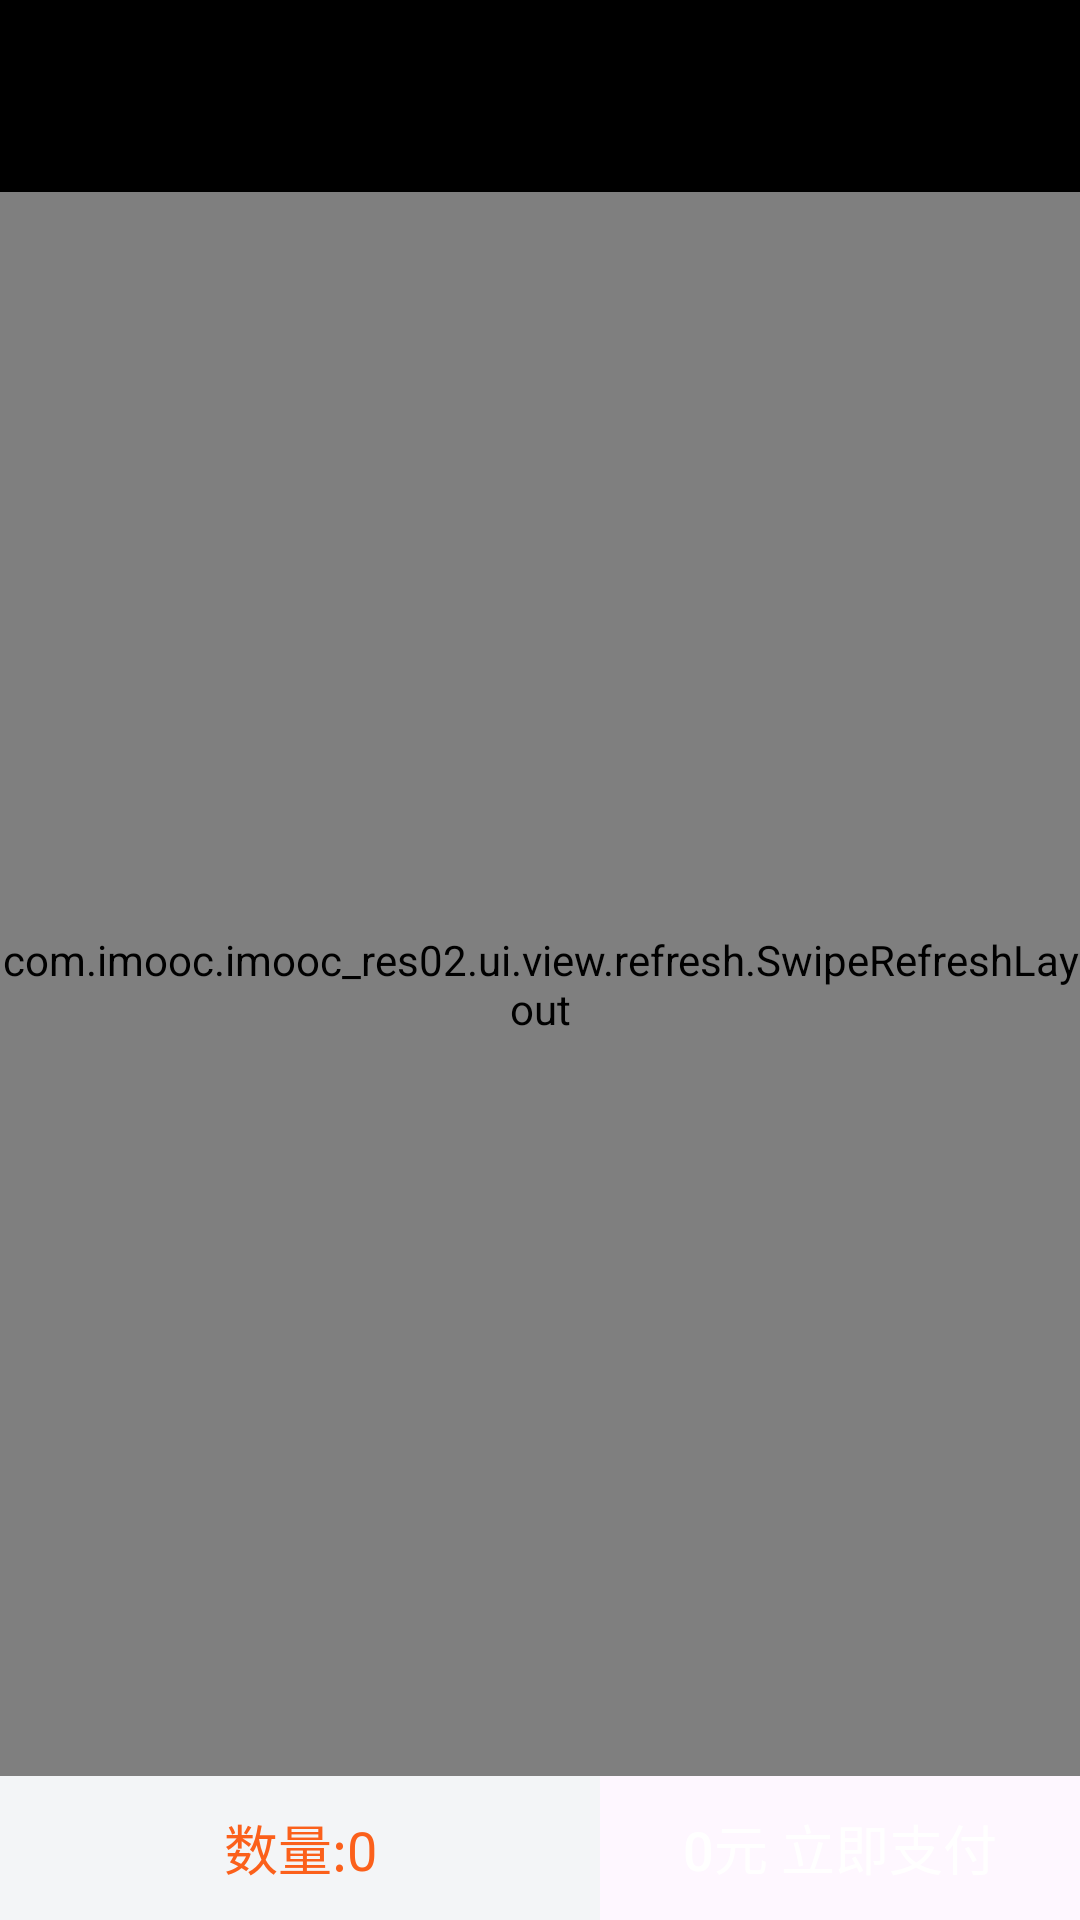

Write the Android layout XML for this screen, with the resource values it uses.
<!-- AndroidManifest.xml: application theme Theme.Imooc_res02 -->
<!-- res/layout/activity_product_list.xml -->
<?xml version="1.0" encoding="utf-8"?>
<LinearLayout xmlns:android="http://schemas.android.com/apk/res/android"
    xmlns:app="http://schemas.android.com/apk/res-auto"
    xmlns:tools="http://schemas.android.com/tools"
    android:id="@+id/content_product_list"
    android:layout_width="match_parent"
    android:layout_height="match_parent"
    android:orientation="vertical">

    <include layout="@layout/common_toolbar" />

    <com.imooc.imooc_res02.ui.view.refresh.SwipeRefreshLayout
        android:id="@+id/id_refresh_layout"
        android:layout_width="match_parent"
        android:layout_height="0dp"
        android:layout_weight="1"
        android:background="#ffffff">

        <androidx.recyclerview.widget.RecyclerView
            android:id="@+id/id_recyclerview"
            android:layout_width="match_parent"
            android:layout_height="0dp"
            android:layout_weight="1" />

    </com.imooc.imooc_res02.ui.view.refresh.SwipeRefreshLayout>


    <LinearLayout
        android:layout_width="match_parent"
        android:layout_height="48dp"
        android:orientation="horizontal">

        <TextView
            android:id="@+id/id_tv_count"
            android:layout_width="0dp"
            android:layout_height="match_parent"
            android:layout_weight="5"
            android:background="#F3F5F7"
            android:gravity="center"
            android:text="数量:0"
            android:textColor="#FB601B"
            android:textSize="18sp" />

        <Button
            android:id="@+id/id_btn_pay"
            android:layout_width="0dp"
            android:layout_height="match_parent"
            android:layout_weight="4"
            android:background="@drawable/btn_bg_orange"
            android:text="0元 立即支付"
            android:textColor="#ffffff"
            android:textSize="18sp" />

    </LinearLayout>


</LinearLayout>
<!-- res/layout/common_toolbar.xml (included above) -->
<?xml version="1.0" encoding="utf-8"?>
<androidx.appcompat.widget.Toolbar xmlns:android="http://schemas.android.com/apk/res/android"
    xmlns:app="http://schemas.android.com/apk/res-auto"
    android:id="@+id/id_toolbar"
    android:layout_width="match_parent"
    android:layout_height="wrap_content"
    android:background="#000000"
    app:navigationIcon="@mipmap/back"
    app:titleTextColor="#ffffff" />
<!-- resources referenced by this layout -->
<resources>
  <style name="Theme.Imooc_res02" parent="Base.Theme.Imooc_res02" />
  <style name="Base.Theme.Imooc_res02" parent="Theme.Material3.DayNight.NoActionBar">
          
          
      </style>
</resources>
